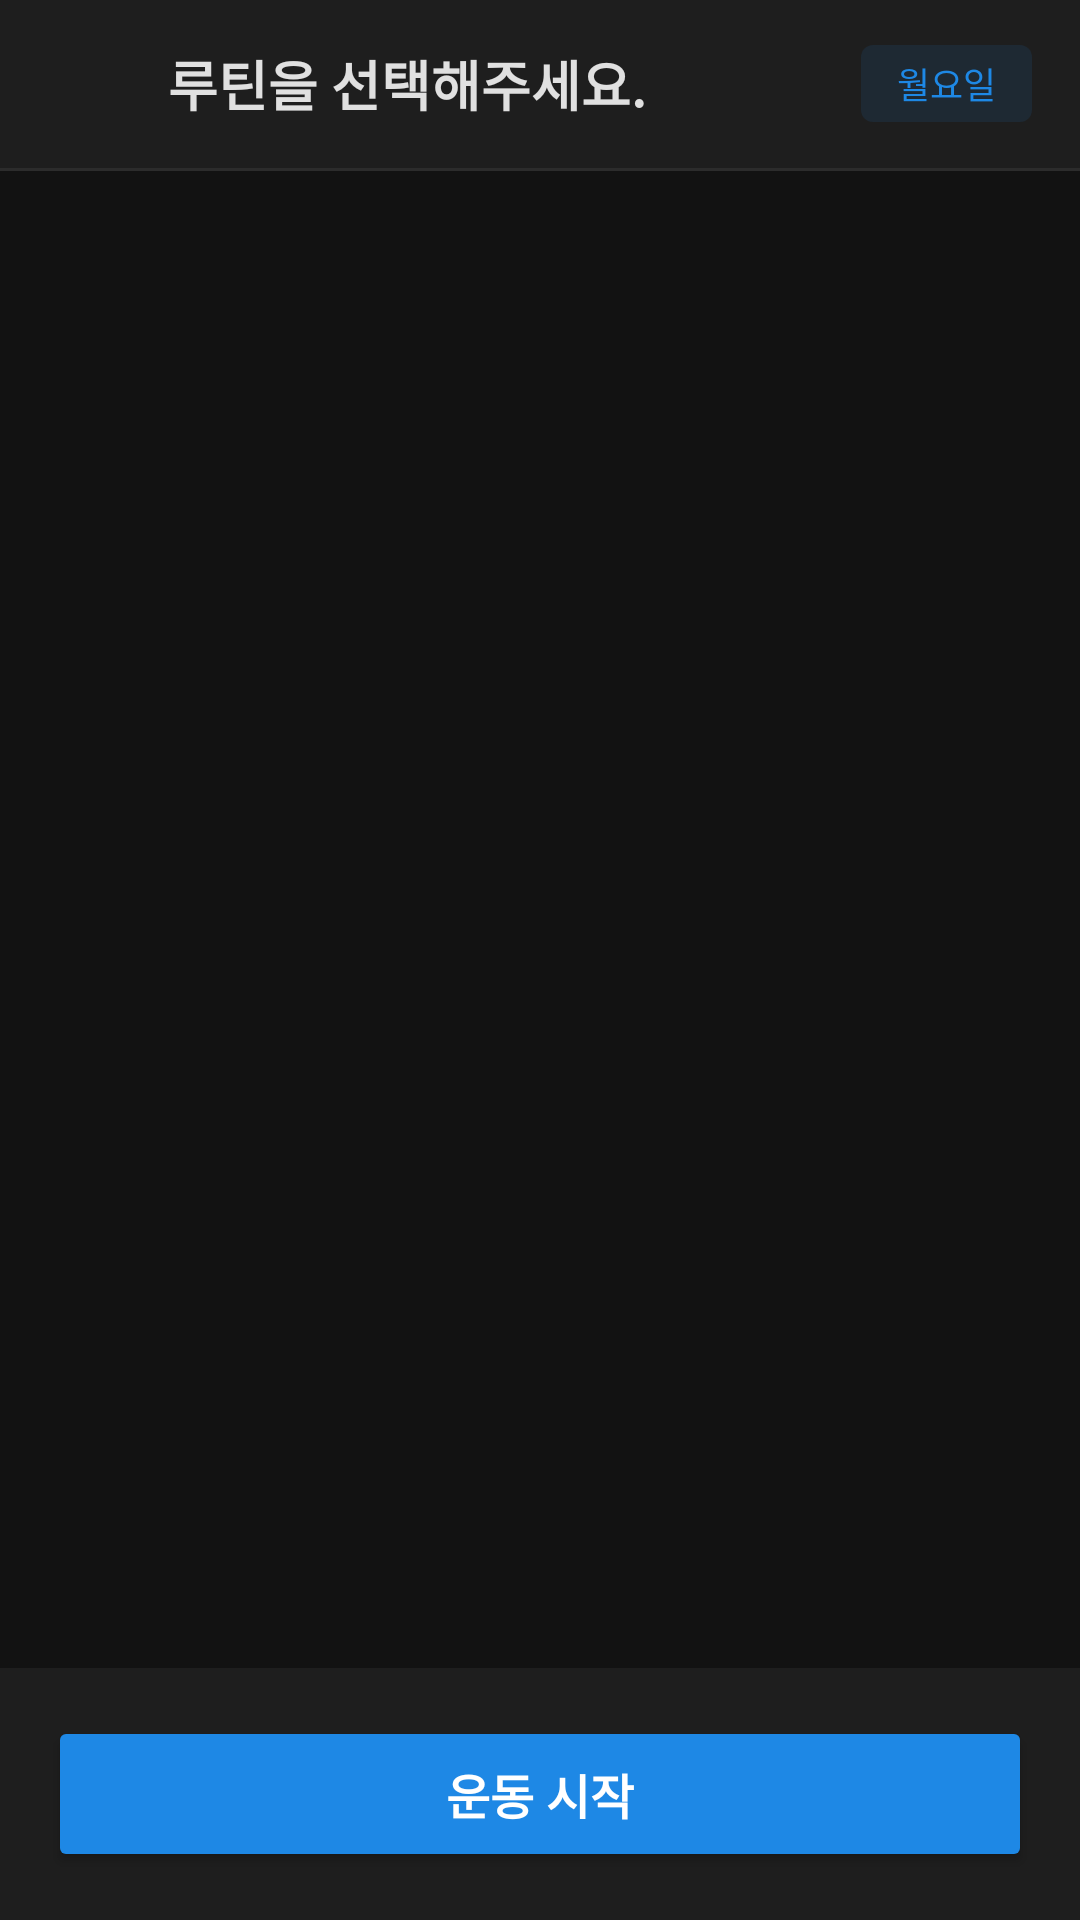

Android layout source for this screen:
<!-- AndroidManifest.xml: application theme Theme.InjeHealth -->
<!-- res/layout/activity_routine_setup.xml -->
<?xml version="1.0" encoding="utf-8"?>
<LinearLayout
    xmlns:android="http://schemas.android.com/apk/res/android"
    xmlns:app="http://schemas.android.com/apk/res-auto"
    android:layout_width="match_parent"
    android:layout_height="match_parent"
    android:orientation="vertical"
    android:background="#121212"
    android:id="@+id/main">

    
    <LinearLayout
        android:layout_width="match_parent"
        android:layout_height="56dp"
        android:orientation="horizontal"
        android:gravity="center_vertical"
        android:paddingHorizontal="8dp"
        android:background="#1E1E1E">

        <ImageButton
            android:id="@+id/btn_back"
            android:layout_width="40dp"
            android:layout_height="40dp"
            android:background="?attr/selectableItemBackgroundBorderless"
            app:srcCompat="@drawable/ic_arrow_back"
            app:tint="#E0E0E0" />

        <TextView
            android:id="@+id/tv_body_part_title"
            android:layout_width="0dp"
            android:layout_height="wrap_content"
            android:layout_weight="1"
            android:layout_marginStart="8dp"
            android:text="루틴을 선택해주세요."
            android:textColor="#E0E0E0"
            android:textSize="18sp"
            android:textStyle="bold" />

        
        <TextView
            android:id="@+id/tv_days_badge"
            android:layout_width="wrap_content"
            android:layout_height="wrap_content"
            android:layout_marginEnd="8dp"
            android:paddingHorizontal="12dp"
            android:paddingVertical="4dp"
            android:background="@drawable/bg_badge_blue"
            android:text="월요일"
            android:textColor="#1E88E5"
            android:textSize="12sp" />

    </LinearLayout>

    <View
        android:layout_width="match_parent"
        android:layout_height="1dp"
        android:background="#1FE0E0E0" />

    
    <androidx.recyclerview.widget.RecyclerView
        android:id="@+id/rv_routines"
        android:layout_width="match_parent"
        android:layout_height="0dp"
        android:layout_weight="1"
        android:padding="16dp"
        android:clipToPadding="false" />

    
    <LinearLayout
        android:layout_width="match_parent"
        android:layout_height="wrap_content"
        android:orientation="vertical"
        android:padding="16dp"
        android:background="#1E1E1E">

        <Button
            android:id="@+id/btn_start_workout"
            android:layout_width="match_parent"
            android:layout_height="52dp"
            android:text="운동 시작"
            android:textSize="16sp"
            android:textStyle="bold"
            android:backgroundTint="#1E88E5"
            android:textColor="#FFFFFF" />

    </LinearLayout>

</LinearLayout>
<!-- resources referenced by this layout -->
<resources>
  <!-- drawable bg_badge_blue (drawable) -->
  <?xml version="1.0" encoding="utf-8"?>
  <shape xmlns:android="http://schemas.android.com/apk/res/android"
      android:shape="rectangle">
      <solid android:color="#1A1E88E5" />
      <corners android:radius="4dp" />
  </shape>
  <style name="Theme.InjeHealth" parent="Base.Theme.InjeHealth" />
  <style name="Base.Theme.InjeHealth" parent="Theme.Material3.DayNight.NoActionBar">
          
          
      </style>
</resources>
